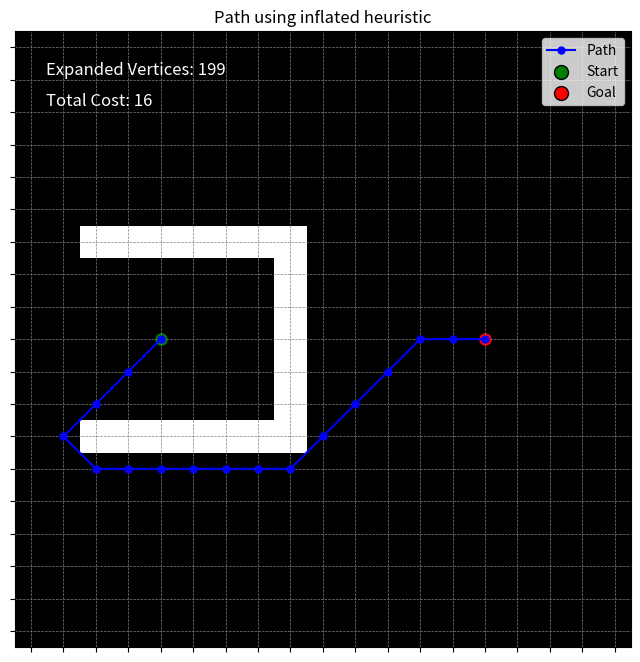

Here is the Python script that generated this plot:
import numpy as np
import matplotlib.pyplot as plt
import heapq

def initialise_exploration_grid(grid_size, obstacles):
    """
    Initializes the exploration grid with obstacles.
    Obstacles can be defined as single points or lines between two points.
    Obstacle is defined as (x1, y1, x2, y2) i.e. the start and end coordinates of the obstacle
    """
    exploration_grid = np.ones((grid_size, grid_size))

    for obstacle in obstacles:
        x1, y1, x2, y2 = obstacle  # Extract line endpoints
        if x1 == x2:  # Vertical line
            exploration_grid[x1, min(y1, y2):max(y1, y2) + 1] = 0
        elif y1 == y2:  # Horizontal line
            exploration_grid[min(x1, x2):max(x1, x2) + 1, y1] = 0
        else:
            raise ValueError("Only horizontal or vertical obstacles are supported.")

    return exploration_grid

def initialise_cost_grid(grid_size, start):
    """
    Returns a square matrix side length grid_size
    Initialises all values to infinity apart from the start position
    """
    cost_grid = np.ones((grid_size, grid_size)) * np.inf
    cost_grid[start[0], start[1]] = 0

    return cost_grid

def get_neighbors_coordinates(current_vertex, exploration_grid):
    """
    Returns a list of coordinates of all open neighbours
    """
    x, y = current_vertex
    neighbors_coords = []
    directions = [(-1, 0), (1, 0), (0, -1), (0, 1), (-1, -1), (-1, 1), (1, -1), (1, 1)] # 8-connected i.e can move diagonally
    for dx, dy in directions:
        nx, ny = x + dx, y + dy
        if 0 <= nx < exploration_grid.shape[0] and 0 <= ny < exploration_grid.shape[1] and exploration_grid[nx, ny] == 1:
            neighbors_coords.append((nx, ny))

    return neighbors_coords

def cost_to_go(heuristic, vertex, goal):

    if heuristic == "zero":
        cost_to_go = 0
    elif heuristic == "euclidean":
        cost_to_go = np.linalg.norm(vertex - goal)
    elif heuristic == "inflated":
        cost_to_go = 100 * np.linalg.norm(vertex - goal)
    else:
        raise ValueError("Incompatible Heuristic!1")

    return cost_to_go

def astar(start, goal, grid_size, obstacles, heuristic):

    cost_grid = initialise_cost_grid(grid_size, start)
    exploration_grid = initialise_exploration_grid(grid_size, obstacles)
    
    # Priority queue storing (total_cost, (x, y))
    frontier = []
    heapq.heappush(frontier, (0, tuple(start)))

    came_from = {}
    expanded_vertices = 0

    while frontier:
        _, current_vertex = heapq.heappop(frontier) # Pop node with lowest cost from the heap

        if current_vertex == tuple(goal):
            break

        cost_to_come = cost_grid[current_vertex[0], current_vertex[1]]
        neighbour_cost_to_come = cost_to_come + 1
        neighbours = get_neighbors_coordinates(current_vertex, exploration_grid)

        for neighbour in neighbours:

            neighbour_cost_to_go = cost_to_go(heuristic, neighbour, goal)
            neighbour_total_cost = neighbour_cost_to_come + neighbour_cost_to_go

            if neighbour_total_cost < cost_grid[neighbour[0], neighbour[1]]:
                cost_grid[neighbour[0], neighbour[1]] = neighbour_total_cost
                came_from[tuple(neighbour)] = tuple(current_vertex)
                heapq.heappush(frontier, (neighbour_total_cost, neighbour))                
        
        exploration_grid[current_vertex[0], current_vertex[1]] = 0

        masked_cost_grid = np.where(exploration_grid == 1, cost_grid, np.inf)
        current_vertex = np.unravel_index(np.argmin(masked_cost_grid), masked_cost_grid.shape)
        expanded_vertices += 1

    path = []
    if current_vertex == tuple(goal):
        while current_vertex in came_from:
            path.append(current_vertex)
            current_vertex = came_from[current_vertex]
        path.append(tuple(start))
        path.reverse()
        total_cost = len(path) - 1
    else:
        print("Could not find a solution!")
        total_cost = "No path found!"

    return path, exploration_grid, expanded_vertices, total_cost

def visualize_astar(grid_size, start, goal, obstacles, path, expanded_vertices, total_cost):
    """Visualizes the grid, obstacles, and the found path using Matplotlib."""
    _, ax = plt.subplots(figsize=(8, 8))

    # Create empty grid
    grid = np.ones((grid_size, grid_size))

    # Mark obstacles
    for obstacle in obstacles:
        x1, y1, x2, y2 = obstacle
        if x1 == x2:  # Vertical wall
            grid[x1, min(y1, y2):max(y1, y2) + 1] = 0
        elif y1 == y2:  # Horizontal wall
            grid[min(x1, x2):max(x1, x2) + 1, y1] = 0

    ax.imshow(grid.T, cmap="gray_r", origin="lower")

    # Plot path
    if path:
        px, py = zip(*path)
        ax.plot(px, py, marker="o", color="blue", markersize=5, label="Path")

    # Mark start and goal
    ax.scatter(*start, color="green", s=100, label="Start", edgecolors="black")
    ax.scatter(*goal, color="red", s=100, label="Goal", edgecolors="black")

    # Show plot
    ax.set_xticks(range(grid_size))
    ax.set_yticks(range(grid_size))
    ax.set_xticklabels([])
    ax.set_yticklabels([])
    ax.grid(True, color="gray", linestyle="--", linewidth=0.5)
    ax.legend()
    ax.set_title(f"Path using {heuristic} heuristic")
    ax.text(0.05, 0.95, f"Expanded Vertices: {expanded_vertices}", transform=ax.transAxes,
            fontsize=12, verticalalignment='top', horizontalalignment='left', color='white')
    ax.text(0.05, 0.90, f"Total Cost: {total_cost}", transform=ax.transAxes,
            fontsize=12, verticalalignment='top', horizontalalignment='left', color='white')
    plt.show()

# Remember to subtract 1 from all coordinates as indexing starts from 0
grid_size = 19
start = np.array((4, 9))
goal = np.array((14, 9))
obstacles = [(8, 7, 8, 11), (2, 6, 8, 6), (2, 12, 8, 12)] # (xmin, ymin, xmax, ymax)
heuristic = "inflated" # "zero", "euclidean", or "inflated"

path, exploration_grid, expanded_vertices, total_cost = astar(start, goal, grid_size, obstacles, heuristic)
visualize_astar(grid_size, start, goal, obstacles, path, expanded_vertices, total_cost)